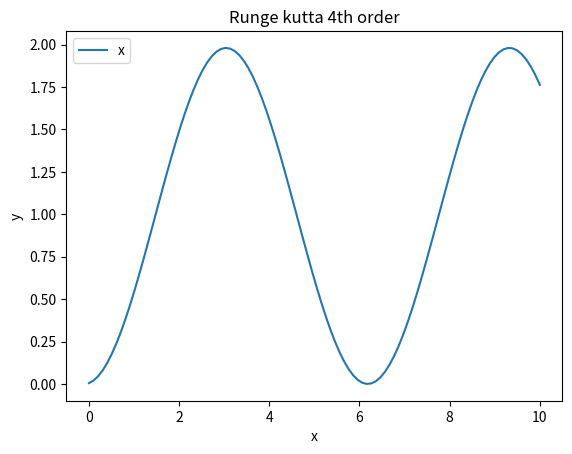

Here is the Python script that generated this plot:
from matplotlib import pyplot as plt
import numpy as np
from math import sin

def funcy(x, y):
    y1=sin(x)
    return y1

def runge(x0,y0):
    p= []
    h=0.1
    x = np.linspace(0,10,100)
    for x0 in x:
        k1=funcy(x0,y0)
        k2=funcy(x0+h/2,y0+((h/2)*k1))
        k3=funcy(x0+h/2,y0+((h/2)*k2))
        k4=funcy(x0+h,y0+(h*k1))
        y0=y0+(h/6)*(k1+(2*k2)+(2*k3)+k4)
        p.append(y0)
    return p
x0,y0=0,0
x=np.linspace(0,10,100)
y = np.array(runge(x0,y0))
#print(y)

fig, ax = plt.subplots()  # Create a figure and an axes.
ax.plot(x, y, label="x")  # Plot some data on the axes.
ax.set_xlabel("x")  # Add an x-label to the axes.
ax.set_ylabel("y")  # Add a y-label to the axes.
ax.set_title("Runge kutta 4th order")  # Add a title to the axes.
ax.legend()  # Add a legend.
plt.show()
